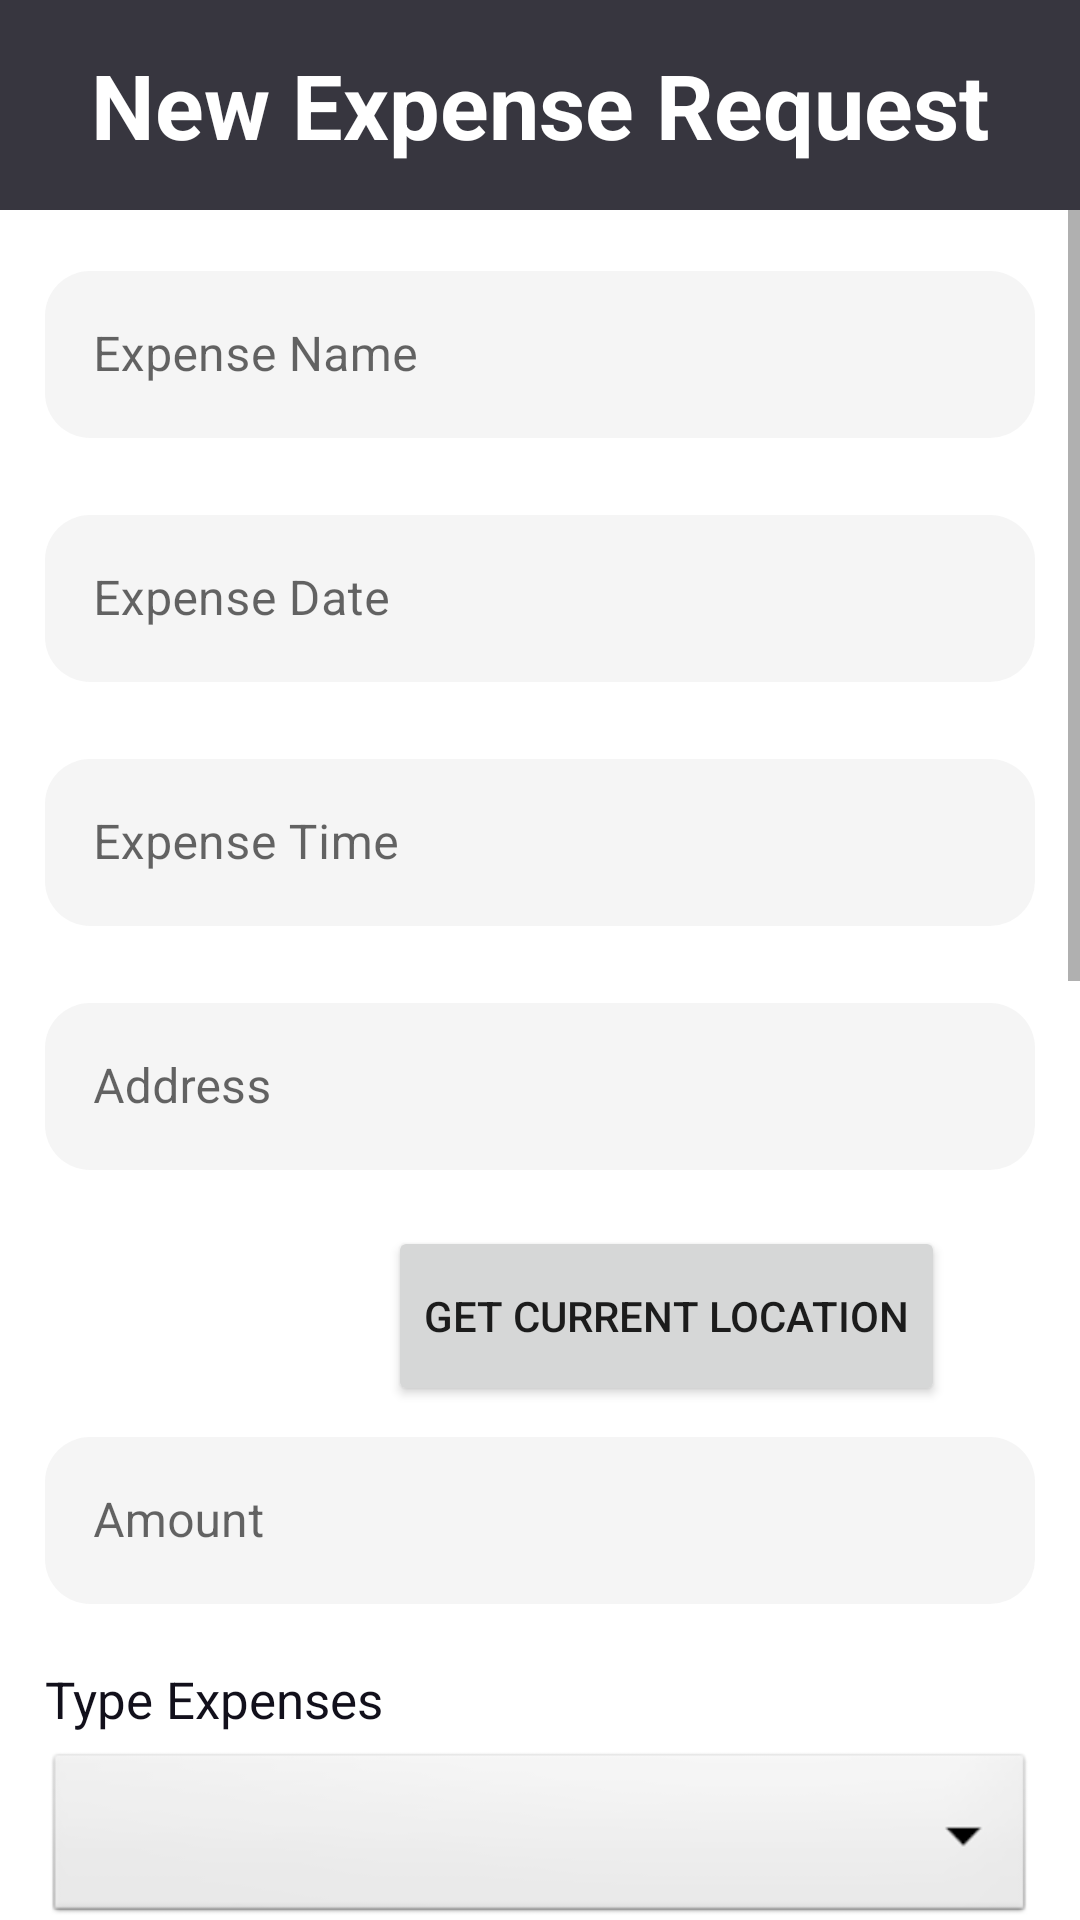

This screen was rendered from an Android layout file. Write that file and the resources it references.
<!-- AndroidManifest.xml: application theme Theme.M_expense -->
<!-- res/layout/fragment_add_expense.xml -->
<?xml version="1.0" encoding="utf-8"?>
<FrameLayout xmlns:android="http://schemas.android.com/apk/res/android"
    xmlns:tools="http://schemas.android.com/tools"
    android:layout_width="match_parent"
    android:layout_height="match_parent"
    xmlns:app="http://schemas.android.com/apk/res-auto"
    android:background="@color/back_ground"
    android:orientation="vertical"
    android:outlineAmbientShadowColor="#ffffff"
    android:outlineSpotShadowColor="#ffffff"
    tools:context=".Expense.AddExpenseFragment">

    <TextView
        android:layout_width="match_parent"
        android:layout_height="70dp"
        android:background="@color/item"
        android:gravity="center"
        android:text="New Expense Request"
        android:textAlignment="center"
        android:textColor="@color/white"
        android:textSize="30dp"
        android:textStyle="bold" />

    <ScrollView
        android:layout_width="match_parent"
        android:layout_height="wrap_content"
        android:layout_marginTop="70dp"
        android:background="@color/white"
        android:descendantFocusability="blocksDescendants">

        <RelativeLayout
            android:layout_width="match_parent"
            android:layout_height="wrap_content"
            android:orientation="horizontal"
            android:padding="15dp">

            <com.google.android.material.textfield.TextInputLayout
                android:id="@+id/ex_name_txt"
                style="@style/Widget.MaterialComponents.TextInputLayout.OutlinedBox"
                android:layout_width="match_parent"
                android:layout_height="wrap_content"
                app:errorEnabled="true">
                <com.google.android.material.textfield.TextInputEditText
                    android:layout_width="match_parent"
                    android:layout_height="wrap_content"
                    android:background="@drawable/item_shape"
                    android:hint="Expense Name"
                    android:inputType="text" />
            </com.google.android.material.textfield.TextInputLayout>

            <com.google.android.material.textfield.TextInputLayout
                android:id="@+id/ex_date_txt"
                style="@style/Widget.MaterialComponents.TextInputLayout.OutlinedBox"
                android:layout_width="match_parent"
                android:layout_height="wrap_content"
                android:layout_below="@+id/ex_name_txt"
                app:errorEnabled="true">

                <com.google.android.material.textfield.TextInputEditText
                    android:layout_width="match_parent"
                    android:layout_height="wrap_content"
                    android:background="@drawable/item_shape"
                    android:hint="Expense Date"
                    android:inputType="date" />
            </com.google.android.material.textfield.TextInputLayout>

            <com.google.android.material.textfield.TextInputLayout
                android:id="@+id/ex_time_txt"
                style="@style/Widget.MaterialComponents.TextInputLayout.OutlinedBox"
                android:layout_width="match_parent"
                android:layout_height="wrap_content"
                android:layout_below="@+id/ex_date_txt"
                app:errorEnabled="true">
                <com.google.android.material.textfield.TextInputEditText
                    android:layout_width="match_parent"
                    android:layout_height="wrap_content"
                    android:background="@drawable/item_shape"
                    android:hint="Expense Time"
                    android:inputType="time" />
            </com.google.android.material.textfield.TextInputLayout>

            <com.google.android.material.textfield.TextInputLayout
                android:id="@+id/ex_adress_txt"
                style="@style/Widget.MaterialComponents.TextInputLayout.OutlinedBox"
                android:layout_width="match_parent"
                android:layout_height="wrap_content"
                android:layout_below="@+id/ex_time_txt"
                app:errorEnabled="true">
                <com.google.android.material.textfield.TextInputEditText
                    android:layout_width="match_parent"
                    android:layout_height="wrap_content"
                    android:background="@drawable/item_shape"
                    android:hint="Address"
                    android:inputType="text" />
            </com.google.android.material.textfield.TextInputLayout>

            <Button
                android:id="@+id/btnGetLocation"
                android:layout_width="wrap_content"
                android:layout_height="60dp"
                android:layout_below="@+id/ex_adress_txt"
                android:layout_alignParentEnd="true"
                android:layout_marginTop="-2dp"
                android:layout_marginEnd="30dp"
                android:layout_marginBottom="5dp"
                android:text="Get Current Location" />

            <com.google.android.material.textfield.TextInputLayout
                android:id="@+id/ex_amount_txt"
                style="@style/Widget.MaterialComponents.TextInputLayout.OutlinedBox"
                android:layout_width="match_parent"
                android:layout_height="wrap_content"
                android:layout_below="@+id/btnGetLocation"
                app:errorEnabled="true">
                <com.google.android.material.textfield.TextInputEditText
                    android:layout_width="match_parent"
                    android:layout_height="wrap_content"
                    android:background="@drawable/item_shape"
                    android:hint="Amount"
                    android:inputType="numberDecimal" />
            </com.google.android.material.textfield.TextInputLayout>

            <TextView
                android:id="@+id/text6"
                android:layout_width="wrap_content"
                android:layout_height="wrap_content"
                android:layout_below="@+id/ex_amount_txt"
                android:text="Type Expenses"
                android:textColor="@color/back_ground"
                android:textSize="17sp" />

            <Spinner
                android:id="@+id/dropdownType"
                android:layout_width="match_parent"
                android:layout_height="60dp"
                android:layout_below="@+id/text6"
                android:background="@android:drawable/btn_dropdown"
                android:spinnerMode="dropdown"
                android:layout_marginTop="5dp"
                android:layout_marginBottom="5dp"/>


            <com.google.android.material.textfield.TextInputLayout
                android:id="@+id/ex_other_txt"
                style="@style/Widget.MaterialComponents.TextInputLayout.OutlinedBox"
                android:layout_width="match_parent"
                android:layout_height="wrap_content"
                android:layout_below="@id/dropdownType"
                app:errorEnabled="true"
                android:layout_marginTop="5dp">
                <com.google.android.material.textfield.TextInputEditText
                    android:layout_width="match_parent"
                    android:layout_height="wrap_content"
                    android:background="@drawable/item_shape"
                    android:hint="Other"
                    android:inputType="text" />
            </com.google.android.material.textfield.TextInputLayout>



            <TextView
                android:id="@+id/text7"
                android:layout_width="wrap_content"
                android:layout_height="wrap_content"
                android:layout_below="@id/ex_other_txt"
                android:text="Comment"
                android:textColor="@color/back_ground"
                android:textSize="18sp" />

            <EditText
                android:id="@+id/ex_comment_txt"
                android:layout_width="match_parent"
                android:layout_height="100dp"
                android:layout_below="@+id/text7"
                android:layout_alignParentStart="true"
                android:layout_marginTop="0dp"
                android:background="@drawable/item_shape"
                android:padding="10dp" />
            <com.google.android.material.textfield.TextInputLayout
                android:id="@+id/ex_url"
                style="@style/Widget.MaterialComponents.TextInputLayout.OutlinedBox"
                android:layout_width="match_parent"
                android:layout_height="wrap_content"
                android:layout_below="@id/ex_comment_txt"
                app:errorEnabled="true"
                android:layout_marginTop="5dp">
                <com.google.android.material.textfield.TextInputEditText
                    android:layout_width="match_parent"
                    android:layout_height="wrap_content"
                    android:background="@drawable/item_shape"
                    android:hint="URL"
                    android:inputType="text" />
            </com.google.android.material.textfield.TextInputLayout>

            <Button
                android:id="@+id/btnLoad"
                android:layout_width="200dp"
                android:layout_height="60dp"
                android:layout_below="@id/ex_url"
                android:layout_alignParentEnd="true"
                android:layout_marginTop="-3dp"
                android:layout_marginEnd="15dp"
                android:text="Load" />

            <TextView
                android:id="@+id/text8"
                android:layout_width="wrap_content"
                android:layout_height="wrap_content"
                android:layout_below="@id/btnLoad"
                android:text="Image Report Bill"
                android:textColor="@color/back_ground"
                android:textSize="20sp" />

            <ImageView
                android:id="@+id/ex_image"
                android:layout_width="match_parent"
                android:layout_height="200dp"
                android:layout_below="@+id/text8"
                android:background="@mipmap/ic_launcher_round" />

            <Button
                android:id="@+id/btnCancelEx"
                android:layout_width="200dp"
                android:layout_height="60dp"
                android:layout_below="@+id/ex_image"
                android:layout_marginTop="30dp"
                android:text="Cancel"
                android:backgroundTint="@color/red"/>

            <Button
                android:id="@+id/btnAddEx"
                android:layout_width="200dp"
                android:layout_height="60dp"
                android:layout_below="@+id/ex_image"
                android:layout_alignParentEnd="true"
                android:layout_marginStart="15dp"
                android:layout_marginTop="30dp"
                android:layout_toEndOf="@+id/btnCancelEx"
                android:backgroundTint="@color/add"
                android:text="Add" />
        </RelativeLayout>
    </ScrollView>


</FrameLayout>
<!-- resources referenced by this layout -->
<resources>
  <color name="add">#B37ED957</color>
  <color name="back_ground">#12101B</color>
  <color name="item">#33CCCCCC</color>
  <color name="red">#B3FF6666</color>
  <color name="white">#FFFFFFFF</color>
  <!-- drawable item_shape (drawable) -->
  <?xml version="1.0" encoding="utf-8"?>
  <shape xmlns:android="http://schemas.android.com/apk/res/android" android:shape="rectangle">
  
      <corners android:radius="15dp"></corners>
  
      <solid android:color="@color/item"></solid>
  </shape>
  <style name="Theme.M_expense" parent="Theme.MaterialComponents.DayNight.DarkActionBar">
          
  
          <item name="colorPrimaryVariant">@color/purple_700</item>
          <item name="colorOnPrimary">@color/white</item>
          
          <item name="colorSecondary">@color/teal_200</item>
          <item name="colorSecondaryVariant">@color/teal_700</item>
          <item name="colorOnSecondary">@color/black</item>
          
          <item name="android:statusBarColor" tools:targetApi="l">?attr/colorPrimaryVariant</item>
          
      </style>
  <color name="purple_700">#FF3700B3</color>
  <color name="teal_200">#FF03DAC5</color>
  <color name="teal_700">#FF018786</color>
  <color name="black">#FF000000</color>
</resources>
